Photos from the image-classification dataset "images" in the GitHub repository dhruvp/wbc-classification. Its 4 classes are: eosinophil, lymphocyte, monocyte, neutrophil.

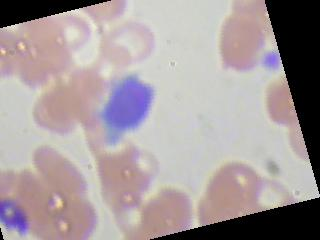
Label: lymphocyte

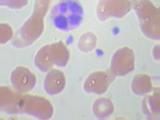
Label: neutrophil

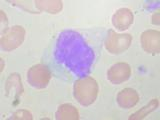
Label: monocyte

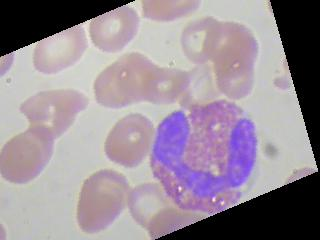
Label: eosinophil

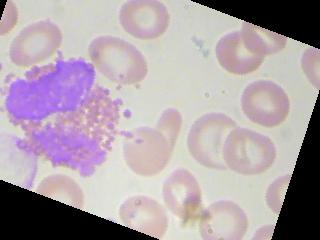
Label: eosinophil

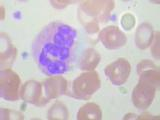
Label: neutrophil
